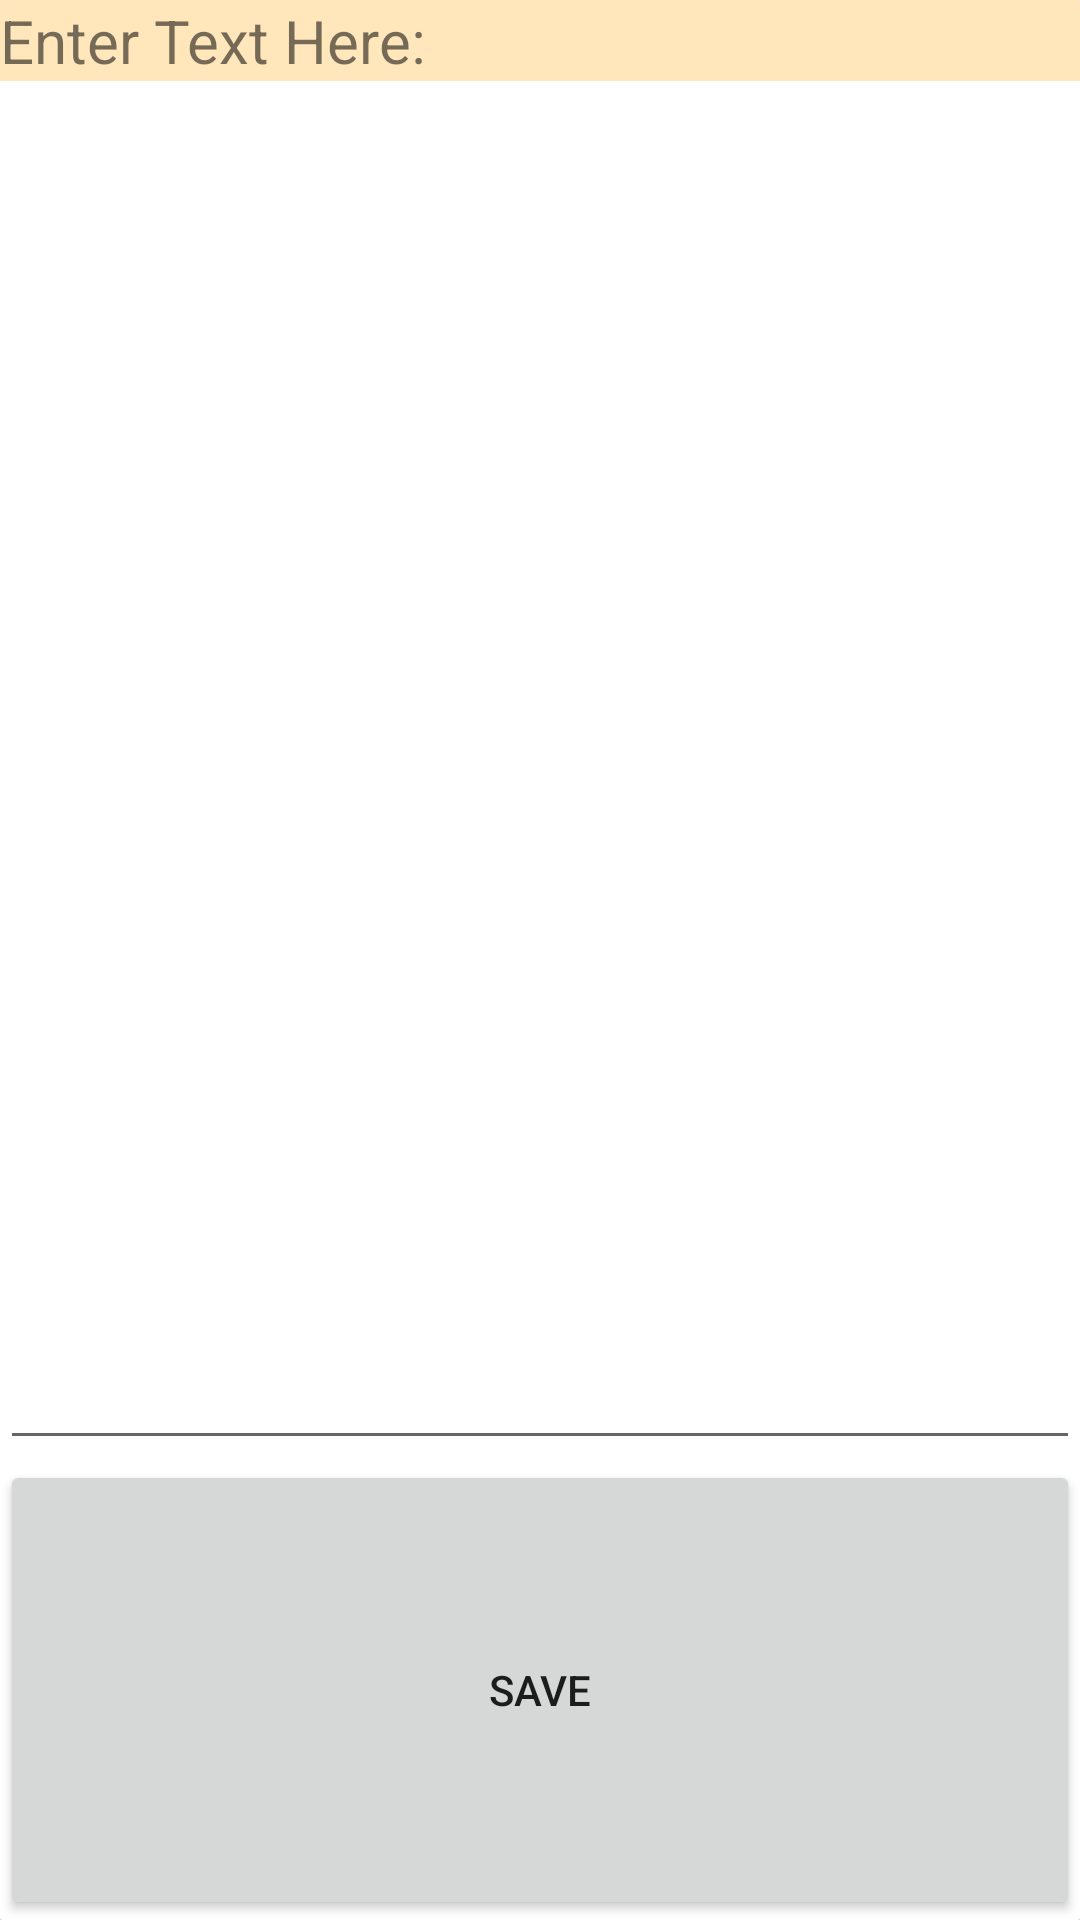

Android layout source for this screen:
<!-- AndroidManifest.xml: application theme AppTheme -->
<!-- res/layout/todo_card.xml -->
<?xml version="1.0" encoding="utf-8"?>
<android.support.v7.widget.CardView xmlns:card_view="http://schemas.android.com/apk/res-auto"
    xmlns:android="http://schemas.android.com/apk/res/android"
    android:id="@+id/todoCardView"
    android:layout_gravity="center"
    android:layout_width="match_parent"
    android:layout_height="400dp"
    card_view:cardCornerRadius="1dp">


    <LinearLayout
        android:orientation="vertical"
        android:layout_width="match_parent"
        android:layout_height="match_parent">

        <TextView
            android:id="@+id/input_textView"
            android:text="Enter Text Here: "
            android:textSize="20dp"
            android:background="#ffffe7bb"
            android:layout_width="match_parent"
            android:layout_height="wrap_content" />

        <EditText
            android:id="@+id/textBox_editText"
            android:textSize="20dp"
            android:layout_weight="3"
            android:singleLine="false"
            android:gravity="top"
            android:lines="10"
            android:layout_width="match_parent"
            android:layout_height="0dp" />

        <Button
            android:id="@+id/save_button"
            android:text="save"
            android:layout_weight="1"
            android:layout_width="match_parent"
            android:layout_height="0dp" />

    </LinearLayout>

</android.support.v7.widget.CardView>
<!-- resources referenced by this layout -->
<resources>
  <style name="AppTheme" parent="Theme.AppCompat.Light.NoActionBar">
          
      </style>
</resources>
